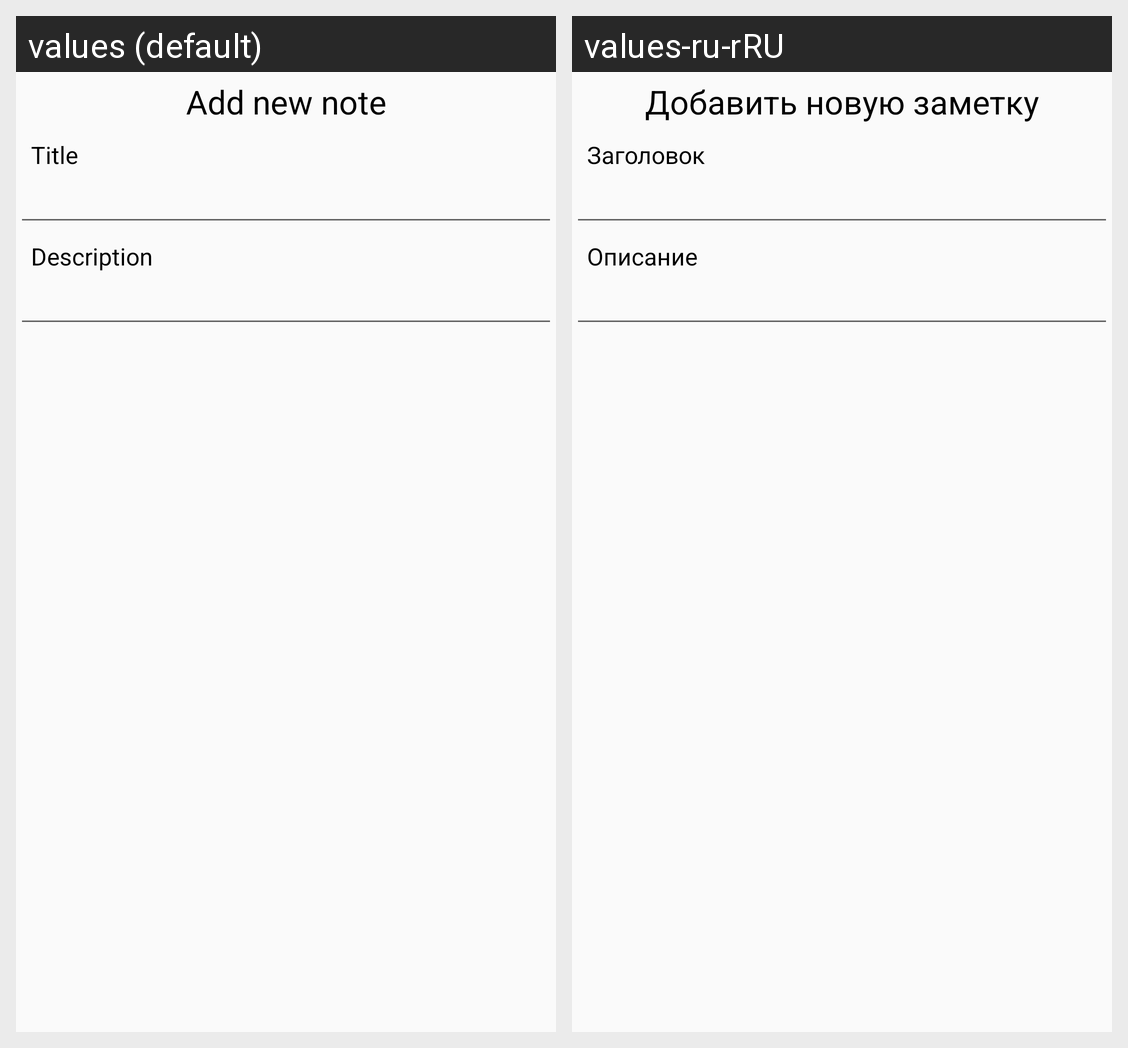

Strings drawn on this Android screen and how each of the app's shown locales translates them:
Android screen res/layout/layout_dialog_new_note.xml rendered under 2 locales, left to right: values (default), values-ru-rRU. Device: Nexus 5 (rendered at 1080×1920; each locale shown at half size, 540×960, under a caption strip naming it); theme AppTheme.
Strings drawn on this screen, with the default value and each locale's value (text and hints the layout hard-codes, and strings that could not be matched under every locale, appear in the picture but are not listed):

adding_note_dialog_title
  values: Add new note
  values-ru-rRU: Добавить новую заметку

note_title
  values: Title
  values-ru-rRU: Заголовок

note_description
  values: Description
  values-ru-rRU: Описание
